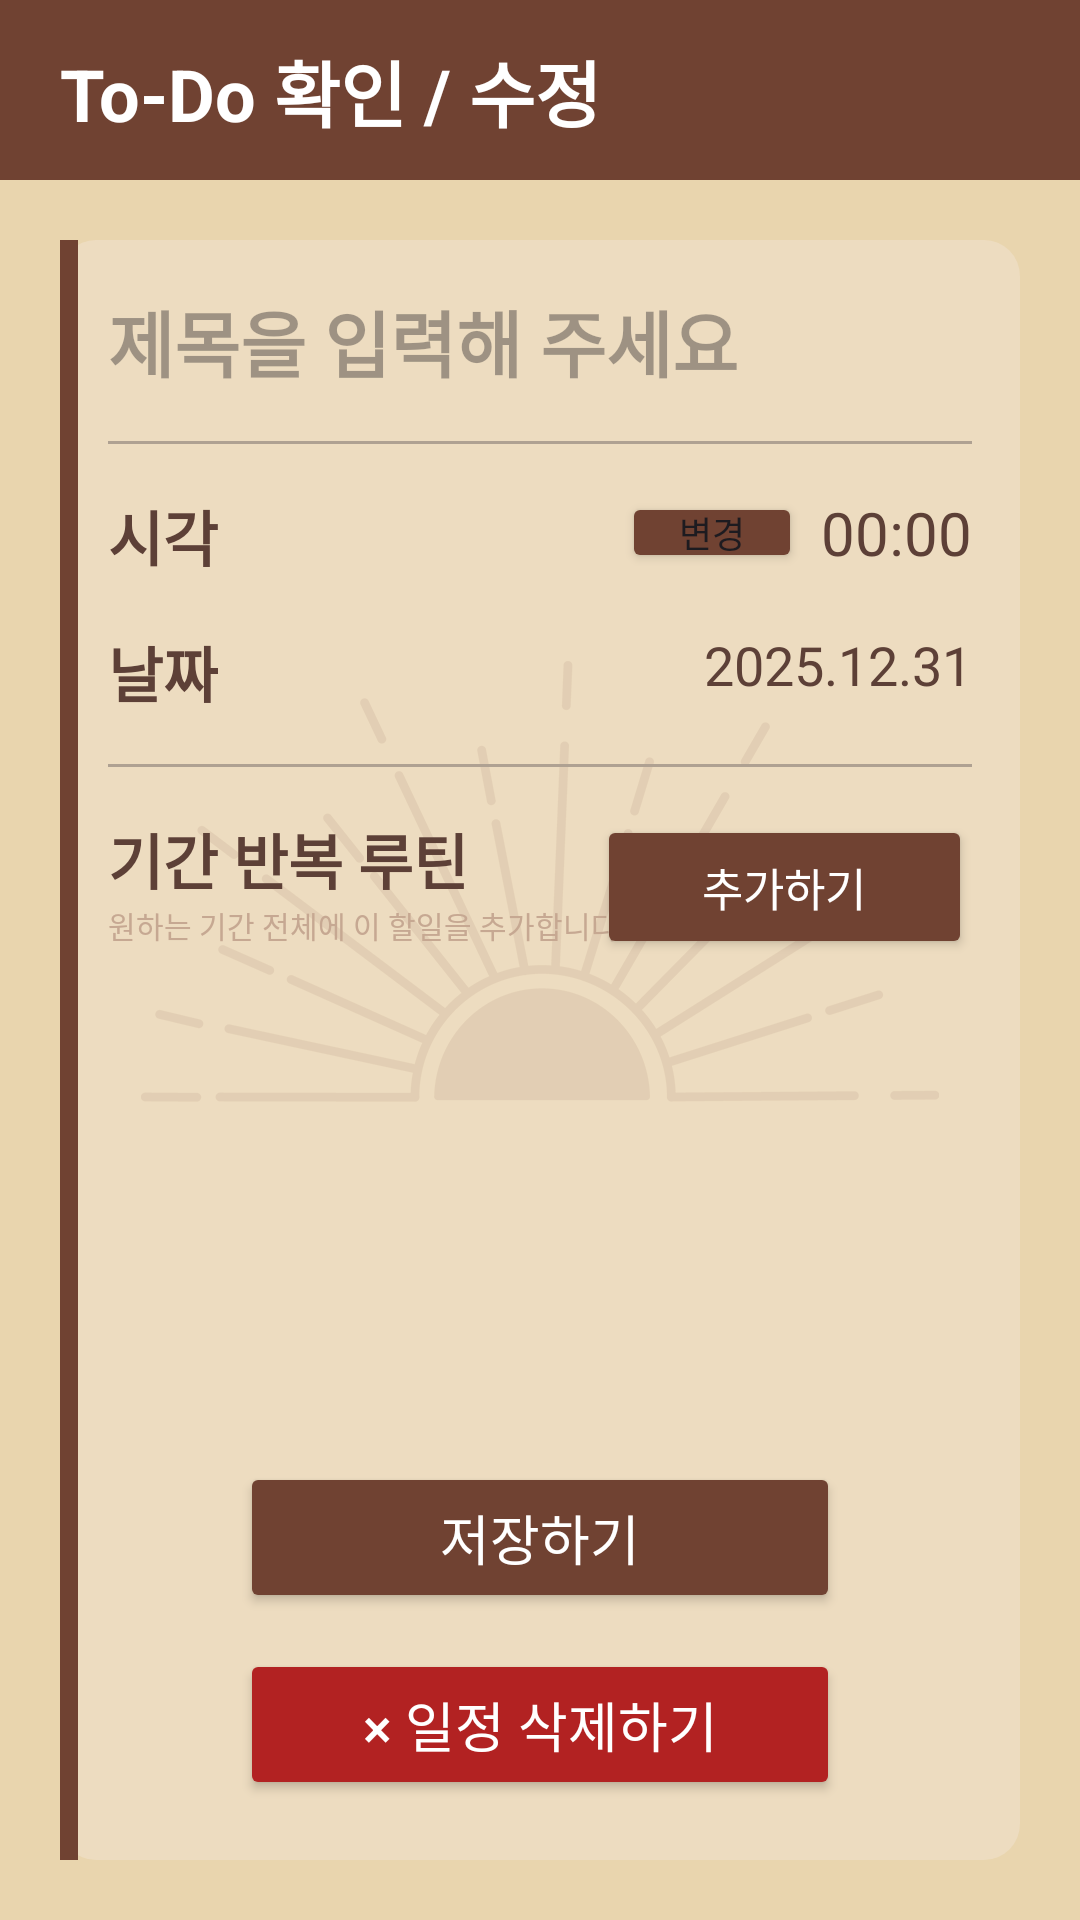

Layout XML and referenced resources for this Android screen:
<!-- AndroidManifest.xml: application theme Theme.MiracleMorning -->
<!-- res/layout/activity_schedule_detail.xml -->
<androidx.constraintlayout.widget.ConstraintLayout
    xmlns:android="http://schemas.android.com/apk/res/android"
    xmlns:app="http://schemas.android.com/apk/res-auto"
    xmlns:tools="http://schemas.android.com/tools"
    android:layout_width="match_parent"
    android:layout_height="match_parent"
    android:id="@+id/main"
    android:background="@color/bg_cream">

    <ImageView
        android:id="@+id/imageView"
        android:layout_width="wrap_content"
        android:layout_height="wrap_content"
        app:layout_constraintBottom_toBottomOf="parent"
        app:layout_constraintEnd_toEndOf="parent"
        app:layout_constraintStart_toStartOf="parent"
        app:layout_constraintTop_toTopOf="parent"
        app:srcCompat="@drawable/bg" />

    <View
        android:id="@+id/view_nav_bg"
        android:layout_width="match_parent"
        android:layout_height="60dp"
        android:background="@color/btn_save"
        app:layout_constraintTop_toTopOf="parent" />

    <TextView
        android:layout_width="wrap_content"
        android:layout_height="wrap_content"
        android:layout_marginStart="20dp"
        android:text="To-Do 확인 / 수정"
        android:textColor="@color/white"
        android:textSize="24sp"
        android:textStyle="bold"
        app:layout_constraintBottom_toBottomOf="@id/view_nav_bg"
        app:layout_constraintStart_toStartOf="parent"
        app:layout_constraintTop_toTopOf="@id/view_nav_bg" />

    <androidx.constraintlayout.widget.ConstraintLayout
        android:id="@+id/layout_input_card"
        android:layout_width="match_parent"
        android:layout_height="0dp"
        android:layout_margin="20dp"
        android:background="@drawable/item_card_bg"
        android:paddingRight="16dp"
        app:layout_constraintBottom_toBottomOf="parent"
        app:layout_constraintEnd_toEndOf="parent"
        app:layout_constraintStart_toStartOf="parent"
        app:layout_constraintTop_toBottomOf="@id/view_nav_bg">

        <View
            android:id="@+id/view"
            android:layout_width="6dp"
            android:layout_height="match_parent"
            android:background="@color/btn_save"
            app:layout_constraintBottom_toBottomOf="parent"
            app:layout_constraintStart_toStartOf="parent"
            app:layout_constraintTop_toTopOf="parent" />


        <EditText
            android:id="@+id/etContent"
            android:layout_width="match_parent"
            android:layout_height="wrap_content"
            android:layout_marginTop="16dp"
            android:layout_marginStart="16dp"
            android:background="@null"
            android:hint="제목을 입력해 주세요"
            android:textColor="@color/text_main"
            android:textSize="24sp"
            android:textStyle="bold"
            app:layout_constraintTop_toTopOf="parent"
            tools:layout_editor_absoluteX="16dp" />

        <View
            android:id="@+id/divider1"
            android:layout_width="match_parent"
            android:layout_height="1dp"
            android:layout_marginStart="16dp"
            android:layout_marginTop="16dp"
            android:background="@color/divider"
            app:layout_constraintTop_toBottomOf="@id/etContent" />

        

        <TextView
            android:id="@+id/label_time"
            android:layout_width="wrap_content"
            android:layout_height="wrap_content"
            android:layout_marginStart="16dp"
            android:layout_marginTop="16dp"
            android:text="시각"
            android:textColor="@color/text_main"
            android:textSize="20sp"
            android:textStyle="bold"
            app:layout_constraintStart_toStartOf="parent"
            app:layout_constraintTop_toBottomOf="@id/divider1" />

        <Button
            android:id="@+id/btnEditTime"
            android:layout_width="60dp"
            android:layout_height="27dp"
            android:backgroundTint="@color/btn_save"
            android:insetTop="0dp"
            android:insetBottom="0dp"
            android:paddingLeft="12dp"
            android:paddingTop="2dp"
            android:paddingRight="12dp"
            android:paddingBottom="2dp"
            android:text="변경"
            android:textSize="12sp"
            app:layout_constraintEnd_toStartOf="@+id/tvTime"
            app:layout_constraintHorizontal_bias="0.954"
            app:layout_constraintStart_toEndOf="@+id/label_time"
            app:layout_constraintTop_toTopOf="@+id/label_time" />

        <TextView
            android:id="@+id/tvTime"
            android:layout_width="wrap_content"
            android:layout_height="wrap_content"
            android:text="00:00"
            android:textColor="@color/text_main"
            android:textSize="20sp"
            app:layout_constraintEnd_toEndOf="parent"
            app:layout_constraintTop_toTopOf="@id/label_time" />

        

        <TextView
            android:id="@+id/label_date"
            android:layout_width="wrap_content"
            android:layout_height="wrap_content"
            android:layout_marginStart="16dp"
            android:layout_marginTop="16dp"
            android:text="날짜"
            android:textColor="@color/text_main"
            android:textSize="20sp"
            android:textStyle="bold"
            app:layout_constraintStart_toStartOf="parent"
            app:layout_constraintTop_toBottomOf="@id/label_time" />

        <TextView
            android:id="@+id/tvDate"
            android:layout_width="wrap_content"
            android:layout_height="wrap_content"
            android:text="2025.12.31"
            android:textColor="@color/text_main"
            android:textSize="18sp"
            app:layout_constraintEnd_toEndOf="parent"
            app:layout_constraintTop_toTopOf="@id/label_date" />

        <View
            android:id="@+id/divider2"
            android:layout_width="match_parent"
            android:layout_height="1dp"
            android:layout_marginStart="16dp"
            android:layout_marginTop="16dp"
            android:background="@color/divider"
            app:layout_constraintTop_toBottomOf="@id/label_date" />


        

        <TextView
            android:id="@+id/label_routine"
            android:layout_width="wrap_content"
            android:layout_height="wrap_content"
            android:layout_marginStart="16dp"
            android:layout_marginTop="16dp"
            android:text="기간 반복 루틴"
            android:textColor="@color/text_main"
            android:textSize="20sp"
            android:textStyle="bold"
            app:layout_constraintStart_toStartOf="parent"
            app:layout_constraintTop_toBottomOf="@id/divider2" />

        <TextView
            android:layout_width="wrap_content"
            android:layout_height="wrap_content"
            android:layout_marginStart="16dp"
            android:text="원하는 기간 전체에 이 할일을 추가합니다."
            android:textColor="@color/card_dark"
            android:textSize="10sp"
            app:layout_constraintStart_toStartOf="parent"
            app:layout_constraintTop_toBottomOf="@+id/label_routine" />


        <Button
            android:id="@+id/btnRoutineRange"
            android:layout_width="125sp"
            android:layout_height="wrap_content"
            android:backgroundTint="@color/btn_save"
            android:text="추가하기"
            android:textColor="@color/white"
            android:textSize="15sp"
            app:layout_constraintEnd_toEndOf="parent"
            app:layout_constraintTop_toTopOf="@id/label_routine" />


        <LinearLayout
            android:layout_width="match_parent"
            android:layout_height="wrap_content"
            android:layout_marginStart="16dp"
            android:layout_marginBottom="20dp"
            android:gravity="center"
            android:orientation="vertical"
            app:layout_constraintBottom_toBottomOf="parent">

            <Button
                android:id="@+id/btnSave"
                android:layout_width="200dp"
                android:layout_height="wrap_content"
                android:backgroundTint="@color/btn_save"
                android:padding="12dp"
                android:text="저장하기"
                android:textColor="@color/white"
                android:textSize="18sp"/>

            <Button
                android:id="@+id/btnDelete"
                android:layout_width="200dp"
                android:layout_height="wrap_content"
                android:layout_marginTop="12dp"
                android:backgroundTint="@color/btn_delete"
                android:padding="12dp"
                android:text="× 일정 삭제하기"
                android:textColor="@color/white"
                android:textSize="18sp" />
        </LinearLayout>

    </androidx.constraintlayout.widget.ConstraintLayout>

</androidx.constraintlayout.widget.ConstraintLayout>
<!-- resources referenced by this layout -->
<resources>
  <color name="bg_cream">#E9D5AE</color>
  <color name="btn_delete">#B22222</color>
  <color name="btn_save">#704232</color>
  <color name="card_dark">#C6A892</color>
  <color name="divider">#AFA192</color>
  <color name="text_main">#5D4037</color>
  <color name="white">#FFFFFFFF</color>
  <!-- drawable bg: png bitmap (drawable, 42412 bytes) -->
  <!-- drawable item_card_bg (drawable) -->
  <?xml version="1.0" encoding="utf-8"?>
  <shape xmlns:android="http://schemas.android.com/apk/res/android">
      <solid android:color="@color/card_light" />
      <corners android:radius="12dp" />
  </shape>
  <style name="Theme.MiracleMorning" parent="Base.Theme.MiracleMorning" />
  <color name="card_light">#66f3e7d9</color>
  <style name="Base.Theme.MiracleMorning" parent="Theme.Material3.DayNight.NoActionBar">
          
          
      </style>
</resources>
